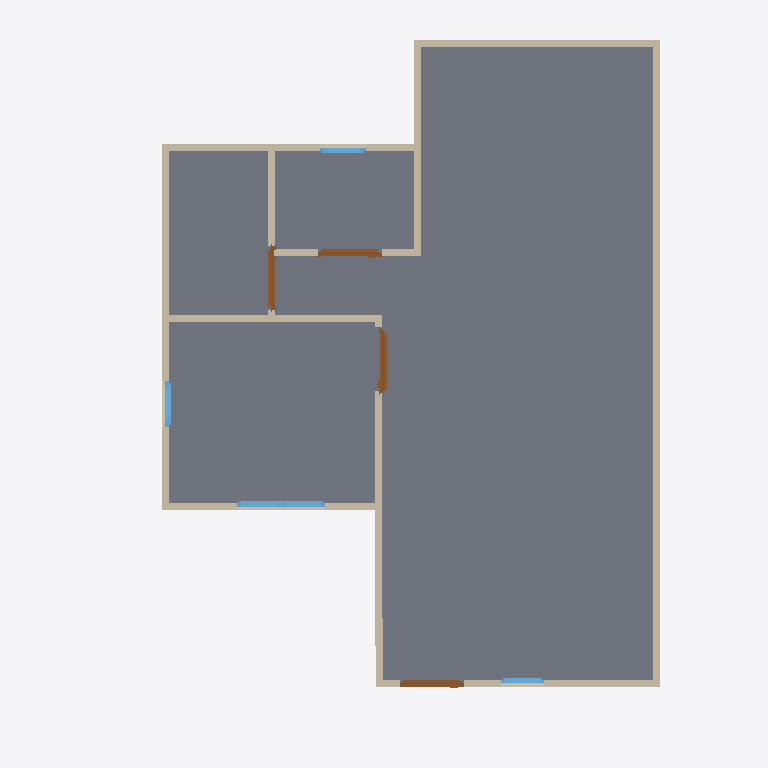
Plan cut of the same IFC building model at storey 'GF' (level 0.00 m, cut at 1.40 m), seen from above with north up, elements coloured by IFC class: 13 walls (beige), 7 windows (light blue), 5 doors (brown), 1 slab (grey). Cut surfaces are drawn darker.
Extent 10.0 m × 10.0 m × 7.0 m (x, y, z). Storeys (3): GF at 0.00 m; 2F at 3.00 m; 3F at 6.00 m. Elements (57): 27 IfcWall, 17 IfcWindow, 10 IfcDoor, 2 IfcSlab, 1 IfcRoof.

HEADER;
FILE_DESCRIPTION(('ViewDefinition[DesignTransferView]'),'2;1');
FILE_NAME('s03-activity.ifc','2025-09-02T13:32:42+08:00',(''),(''),'IfcOpenShell 0.8.3-post1','Bonsai 0.8.3-post1','');
FILE_SCHEMA(('IFC4'));
ENDSEC;
DATA;
#1=IFCPROJECT('02DGBcqFn6eeVB$EWLdiCo',$,'My Project',$,$,$,$,(#14,#26),#9);
#31=IFCSITE('1lmJEtESf86vJdy37mteyh',$,'My Site',$,$,#54,$,$,$,$,$,$,$,$);
#37=IFCBUILDING('24qELzlXj4Wv7vVJIbD$EU',$,'My Building',$,$,#60,$,$,$,$,$,$);
#43=IFCBUILDINGSTOREY('3gqUzCMcn7yRacz3pUKXiD',$,'2F',$,$,#2999,$,$,$,$);
#67=IFCBUILDINGSTOREY('0A85k5d_n1GejFlG8GUE_h',$,'GF',$,$,#83,$,$,$,$);
#5993=IFCBUILDINGSTOREY('2E1zWba3bCJeLYjkJDoOBf',$,'3F',$,$,#6014,$,$,$,$);
#834=IFCSLAB('1fay6ra9DCsuvBP5evanw1',$,'Slab',$,$,#842,#849,$,$);
#131=IFCWALL('1gG$xwof98oufAB4lweAjs',$,'Wall',$,$,#142,#137,$,$);
#231=IFCWALL('1Za0MAlyHETBVTKkIIPklw',$,'Wall',$,$,#506,#237,$,$);
#156=IFCWALL('2RLJXru$T0hBgSuQG_M9Bx',$,'Wall',$,$,#415,#162,$,$);
#206=IFCWALL('18tyUI5Lr8OggHSCJAgSe0',$,'Wall',$,$,#217,#212,$,$);
#609=IFCWALL('1SdifkuUvA8OLqBPLJMkps',$,'Wall',$,$,#620,#615,$,$);
#91=IFCWALL('22u0QoLzj9qfHwbDPip$Ev',$,'Wall',$,$,#104,#99,$,$);
#281=IFCWALL('3dYaz5dez7XR$F8WBfjUYO',$,'Wall',$,$,#570,#287,$,$);
#256=IFCWALL('2UKOuSU9n0pxcxNeUF8ZQL',$,'Wall',$,$,#538,#262,$,$);
#584=IFCWALL('3oCt5orYPC5Ad$3MleimLu',$,'Wall',$,$,#595,#590,$,$);
#181=IFCWALL('2T0sv0AOH4phPl$hSbEGA3',$,'Wall',$,$,#447,#187,$,$);
#750=IFCWALL('2uay3piinCqQ83hkbqmUJn',$,'Wall',$,$,#1418,#756,$,$);
#687=IFCWALL('3tXz4lF_H6dxaaw1nVFKGA',$,'Wall',$,$,#698,#693,$,$);
#725=IFCWALL('3MRX4_I9XFGQWf815rXwFM',$,'Wall',$,$,#1183,#731,$,$);
#1058=IFCDOOR('2Szr7WWY5DvvcQNLsWE9UW',$,'Door',$,$,#1423,#1066,$,2.0,0.899999976158142,$,$,$);
#1156=IFCDOOR('1dmwV5s6v2w8VLk9muxmQa',$,'Door',$,$,#1209,#1164,$,2.0,0.899999976158142,$,$,$);
#1107=IFCDOOR('2rO7540tv5OhcYWkHmhn8N',$,'Door',$,$,#1155,#1115,$,2.0,0.899999976158142,$,$,$);
#965=IFCDOOR('39f5b$e298vBIthhoStkwM',$,'Door',$,$,#993,#974,$,2.0,0.899999976158142,$,$,$);
#2918=IFCWINDOW('3ftaJGeJfB_gcW7wyw$sV7',$,'Window',$,$,#2966,#2926,$,0.899999976158142,0.600000023841858,$,$,$);
#2123=IFCWINDOW('0aeIkTHVr9_vH$KrefCna9',$,'Window',$,$,#2187,#2132,$,0.899999976158142,0.600000023841858,$,$,$);
#2722=IFCWINDOW('1VmWFVcN95w9rCWi2NZnlP',$,'Window',$,$,#2770,#2730,$,0.899999976158142,0.600000023841858,$,$,$);
#1426=IFCWINDOW('2Es6hUK$51qOw30OnGbEMM',$,'Window',$,$,#1491,#1436,$,0.899999976158142,0.600000023841858,$,$,$);
#2367=IFCWINDOW('2pcu8CqxnF4fWejJEyjzH9',$,'Window',$,$,#2431,#2376,$,0.899999976158142,0.600000023841858,$,$,$);
#2869=IFCWINDOW('1zDW3I5lP3Uv43uFgetbyR',$,'Window',$,$,#2917,#2877,$,0.899999976158142,0.600000023841858,$,$,$);
#2820=IFCWINDOW('3UnKIzP5HAqAQVB$s_Ijz5',$,'Window',$,$,#2868,#2828,$,0.899999976158142,0.600000023841858,$,$,$);
#994=IFCDOOR('1TiFw0Au11mfOinthyRMc$',$,'Door',$,$,#1057,#1002,$,2.0,0.899999976158142,$,$,$);
ENDSEC;